Run: headless pygame with SDL's dummy video driver; simulated clock (each Clock.tick advances the game by its frame time, no real sleeping); random seed 0; keys injected as events and as key.get_pressed() state; no mouse input.
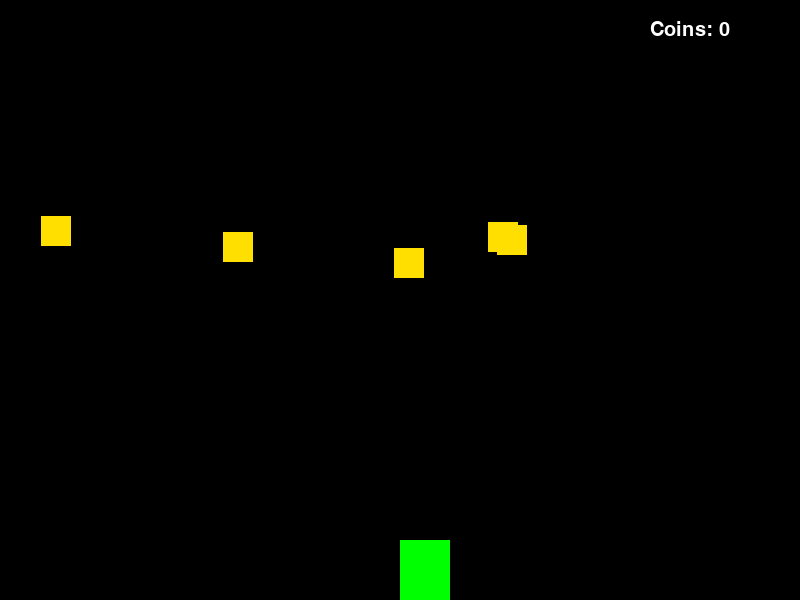
Frame 1 of 4 · flips 1–60 · no input
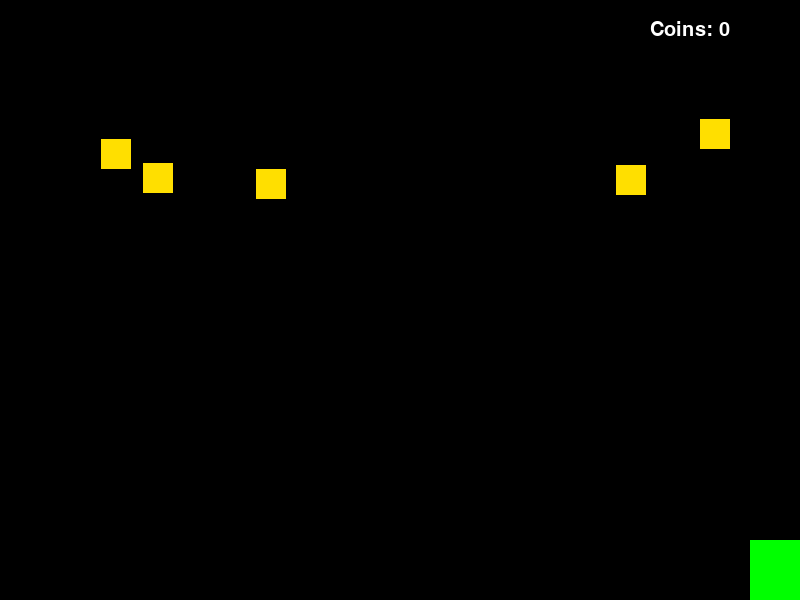
Frame 2 of 4 · flips 61–180 · tapped SPACE, RETURN · held RIGHT (→), D
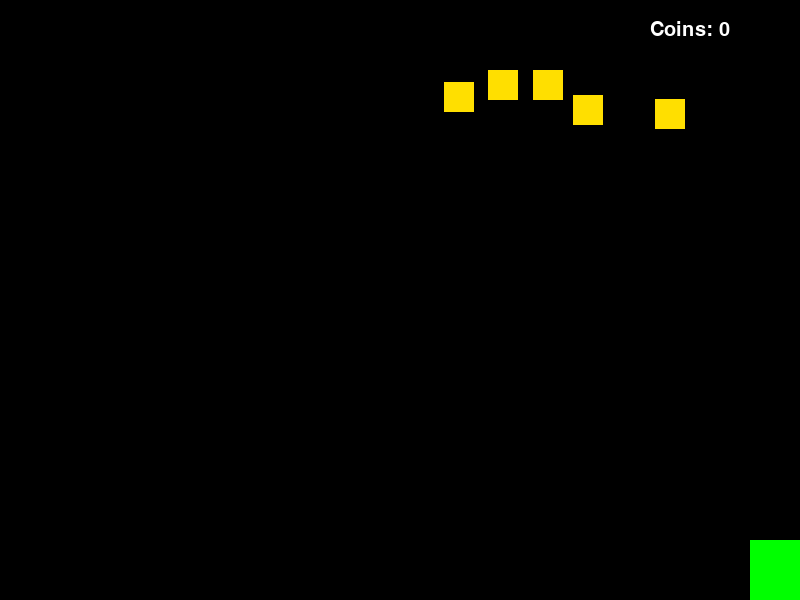
Frame 3 of 4 · flips 181–300 · held DOWN (↓), S
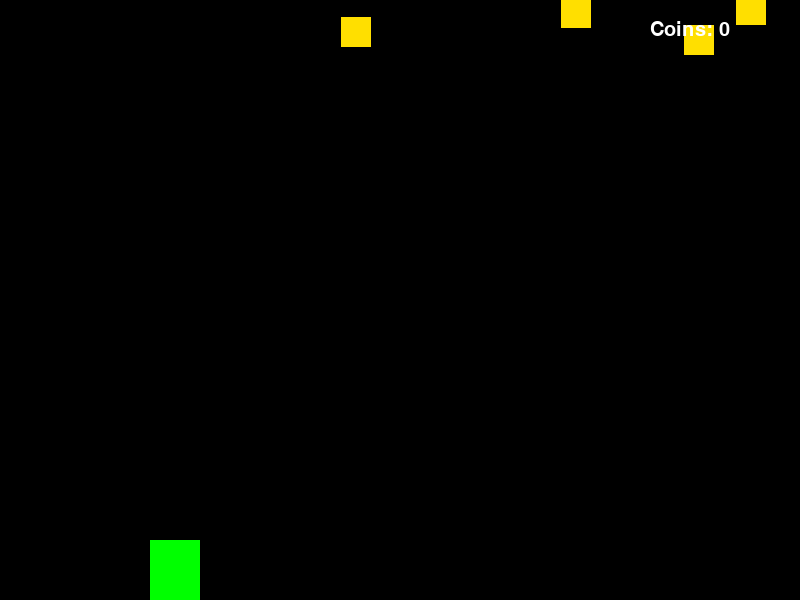
Frame 4 of 4 · flips 301–420 · held LEFT (←), A, UP (↑), W

The pygame program that drew these frames:

import pygame
import random


pygame.init()


screen_width = 800
screen_height = 600
screen = pygame.display.set_mode((screen_width, screen_height))
pygame.display.set_caption("Racer Game")


WHITE = (255, 255, 255)
GREEN = (0, 255, 0)
BLACK = (0, 0, 0)
RED = (255, 0, 0)


clock = pygame.time.Clock()


class Racer:
    def __init__(self):
        self.x = screen_width // 2
        self.y = screen_height - 60
        self.width = 50
        self.height = 80
        self.speed = 5  #начальная скорость игрока
        self.image = pygame.Surface((self.width, self.height))
        self.image.fill(GREEN)

    #движение влево и вправо
    def move(self, keys):
        if keys[pygame.K_LEFT] and self.x > 0:
            self.x -= self.speed
        if keys[pygame.K_RIGHT] and self.x < screen_width - self.width:
            self.x += self.speed

    
    def draw(self):
        screen.blit(self.image, (self.x, self.y))


class Coin:
    def __init__(self):
        self.x = random.randint(0, screen_width - 30)
        self.y = random.randint(-100, -40)
        self.width = 30
        self.height = 30
        self.weight = random.randint(1, 3)  
        self.image = pygame.Surface((self.width, self.height))
        self.image.fill((255, 223, 0))  

    
    def move(self):
        self.y += 5
        if self.y > screen_height:
            self.y = random.randint(-100, -40)
            self.x = random.randint(0, screen_width - self.width)
            self.weight = random.randint(1, 3) 

    #монетки
    def draw(self):
        screen.blit(self.image, (self.x, self.y))


def game_loop():
    racer = Racer()  
    coins = [Coin() for _ in range(5)]  
    collected_coins = 0  #счетчик монеток
    enemy_speed = 5  #начальная скорость врага
    running = True

    while running:
        screen.fill(BLACK)  

        
        for event in pygame.event.get():
            if event.type == pygame.QUIT:
                running = False

        #игрок
        keys = pygame.key.get_pressed()
        racer.move(keys)
        racer.draw()

        #монетки
        for coin in coins:
            coin.move()
            coin.draw()

            #проверка на столкновение с монетой
            if (racer.x < coin.x + coin.width and
                racer.x + racer.width > coin.x and
                racer.y < coin.y + coin.height and
                racer.y + racer.height > coin.y):
                coin.y = random.randint(-100, -40)  #сброска
                coin.x = random.randint(0, screen_width - coin.width)
                collected_coins += coin.weight  #вес монеты в счет добавился

                #увеличиваем скорость врага после сбора какого то кол-ва монет
                if collected_coins >= 10:
                    enemy_speed += 1
                    collected_coins = 0  #сброска

        #кол-во собранных монет
        font = pygame.font.SysFont(None, 30)
        score_text = font.render(f"Coins: {collected_coins}", True, WHITE)
        screen.blit(score_text, (screen_width - 150, 20))

    
        pygame.display.update()

        #контролируем скорость игры
        clock.tick(60)

    
    pygame.quit()


if __name__ == "__main__":
    game_loop()
